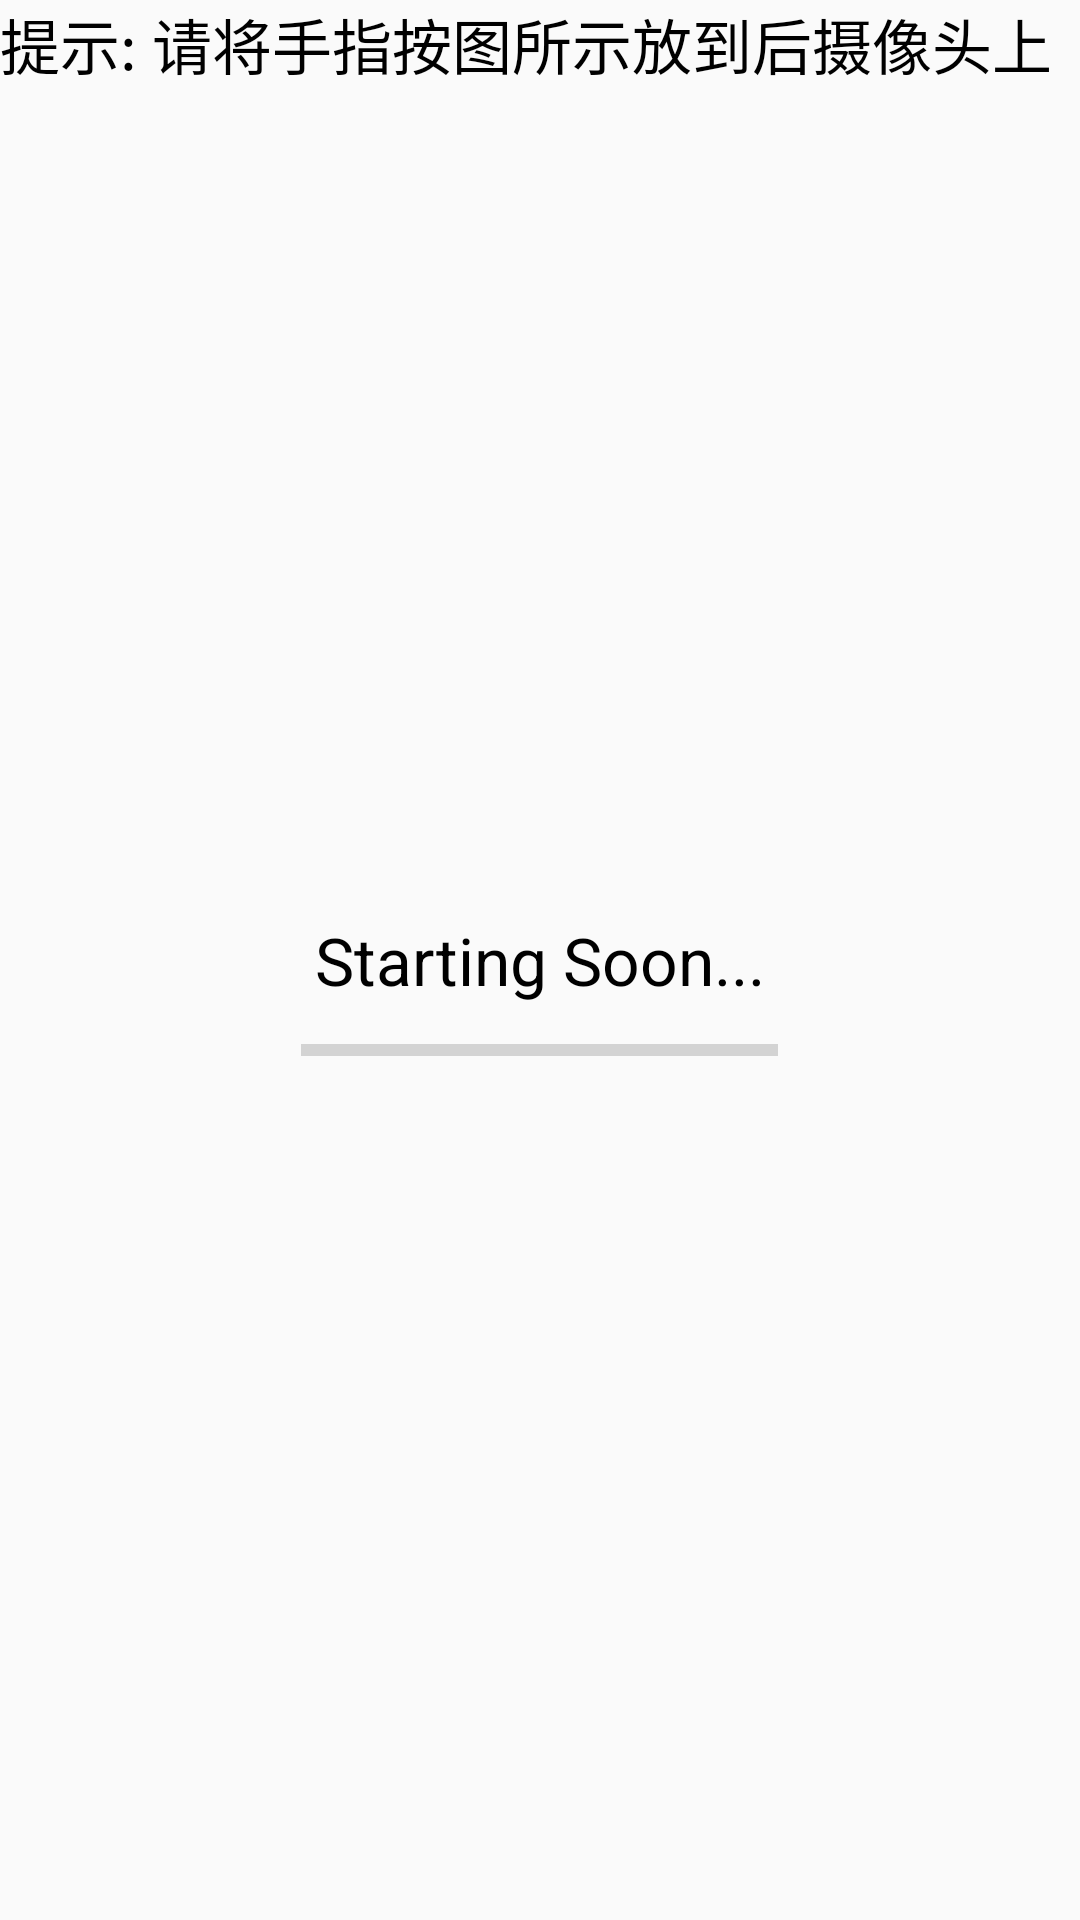

Write the Android layout XML for this screen, with the resource values it uses.
<!-- AndroidManifest.xml: application theme AppTheme -->
<!-- res/layout/before_measurement.xml -->
<?xml version="1.0" encoding="utf-8"?>
<FrameLayout xmlns:android="http://schemas.android.com/apk/res/android"
    xmlns:app="http://schemas.android.com/apk/res-auto"
    android:orientation="vertical"
    android:layout_width="match_parent"
    android:layout_height="match_parent">

    <TextView
        android:layout_width="wrap_content"
        android:layout_height="wrap_content"
        android:text="提示: 请将手指按图所示放到后摄像头上"
        android:id="@+id/notice"
        android:textSize="20dp"
        android:layout_alignParentLeft="true"
        android:layout_marginLeft="0dp"
        android:layout_alignParentTop="true"
        android:layout_marginTop="0dp" />

    <TextView
        android:layout_width="wrap_content"
        android:layout_height="wrap_content"
        android:textAppearance="?android:attr/textAppearanceLarge"
        android:text="Starting Soon..."
        android:id="@+id/textView"
        android:layout_gravity="center" />

    <ProgressBar
        style="?android:attr/progressBarStyleHorizontal"
        android:layout_width="159dp"
        android:layout_height="wrap_content"
        android:layout_marginTop="30dp"
        android:id="@+id/timerProgress"
        android:layout_gravity="center" />

</FrameLayout>
<!-- resources referenced by this layout -->
<resources>
  <style name="AppTheme" parent="AppTheme.Base">
          
      </style>
  <style name="AppTheme.Base" parent="Theme.AppCompat.Light.NoActionBar">
          
          <item name="colorPrimary">@color/primaryColor</item>
          <item name="colorPrimaryDark">@color/primaryColorDark</item>
          <item name="colorAccent">@color/accentColor</item>
          <item name="android:textColorPrimary">@color/primaryTextColor</item>
          <item name="android:textColor">@color/textColor</item>
      </style>
  <item name="primaryColor" type="color">#00BCD4</item>
  <item name="primaryColorDark" type="color">#00838F</item>
  <item name="accentColor" type="color">#FF5252</item>
  <item name="primaryTextColor" type="color">#FFFFFF</item>
  <item name="textColor" type="color">#000</item>
</resources>
